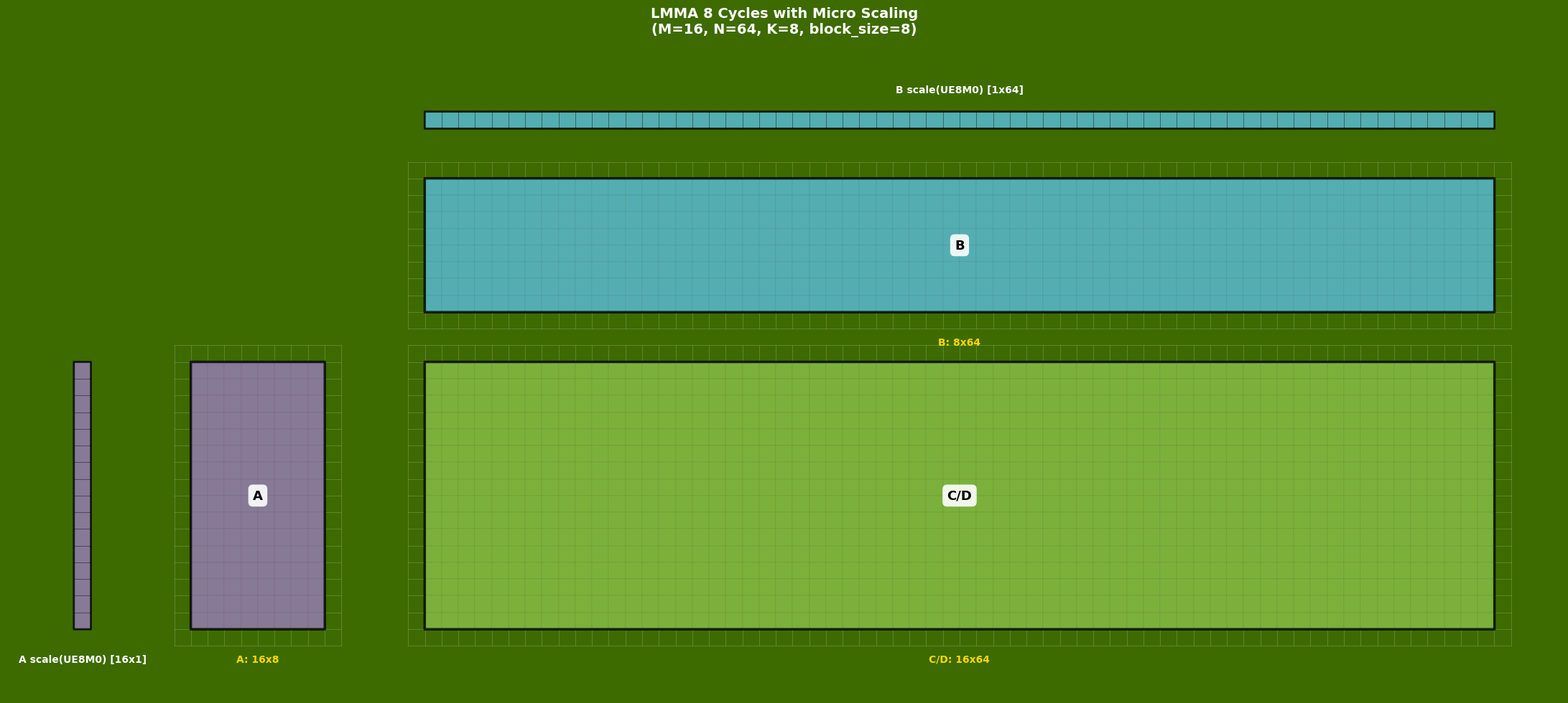

This chart was generated by the following Python code:
"""
LMMA 8 Cycles with Micro Scaling (Final Version)

Micro Scaling Definition:
- A (M x K): scale along K dimension -> [M, K//block_size]
- B (K x N): scale along K dimension -> [K//block_size, N]
- C/D (M x N): no scale grid

Layout:
- Right side (top to bottom): B scale -> B matrix -> C/D matrix
- Left side (bottom aligned with C/D): A scale -> A matrix
- Each scale cell = same size as element cell (1 unit)
"""

import matplotlib.pyplot as plt
import matplotlib.patches as patches
import numpy as np
import matplotlib.font_manager as fm


def setup_font():
    preferred_fonts = ['DejaVu Sans', 'Arial', 'Helvetica', 'Liberation Sans']
    available_fonts = [f.name for f in fm.fontManager.ttflist]
    for font in preferred_fonts:
        if font in available_fonts:
            plt.rcParams['font.sans-serif'] = [font] + plt.rcParams['font.sans-serif']
            plt.rcParams['axes.unicode_minus'] = False
            return font
    return None

setup_font()

COLOR_BG = '#5A8F00'
COLOR_GRID = '#FFFFFF'
COLOR_A = '#9B7EBD'
COLOR_B = '#5BC0DE'
COLOR_C = '#8BC34A'
COLOR_EDGE = 'black'
ALPHA_BLOCK = 0.8


def draw_block(ax, ox, oy, m, n, color, label, lw=2.5):
    """Draw matrix block with fine element grid."""
    rect = patches.FancyBboxPatch(
        (ox, oy), n, m, boxstyle="round,pad=0.01",
        facecolor=color, edgecolor=COLOR_EDGE, linewidth=lw, alpha=ALPHA_BLOCK, zorder=3
    )
    ax.add_patch(rect)
    for i in range(1, m):
        ax.plot([ox, ox + n], [oy + i, oy + i], color=COLOR_EDGE, lw=0.3, alpha=0.3, zorder=4)
    for j in range(1, n):
        ax.plot([ox + j, ox + j], [oy, oy + m], color=COLOR_EDGE, lw=0.3, alpha=0.3, zorder=4)
    if label:
        ax.text(ox + n/2, oy + m/2, label, ha='center', va='center',
                fontsize=13, fontweight='bold', color='black', zorder=7,
                bbox=dict(boxstyle='round,pad=0.35', facecolor='white', edgecolor='none', alpha=0.9))


def draw_scale_grid(ax, ox, oy, scale_m, scale_n, color, lw=2.0):
    """Draw scale grid with SAME cell size as element grid (1 unit per cell)."""
    rect = patches.FancyBboxPatch(
        (ox, oy), scale_n, scale_m, boxstyle="round,pad=0.01",
        facecolor=color, edgecolor=COLOR_EDGE, linewidth=lw, alpha=ALPHA_BLOCK, zorder=3
    )
    ax.add_patch(rect)
    for i in range(1, scale_m):
        ax.plot([ox, ox + scale_n], [oy + i, oy + i], color=COLOR_EDGE, lw=0.6, alpha=0.5, zorder=4)
    for j in range(1, scale_n):
        ax.plot([ox + j, ox + j], [oy, oy + scale_m], color=COLOR_EDGE, lw=0.6, alpha=0.5, zorder=4)


def draw_grid_bg(ax, x0, y0, w, h, step=1, color=COLOR_GRID, alpha=0.25):
    for x in np.arange(x0, x0 + w + step, step):
        ax.plot([x, x], [y0, y0 + h], color=color, linewidth=0.5, alpha=alpha, zorder=1)
    for y in np.arange(y0, y0 + h + step, step):
        ax.plot([x0, x0 + w], [y, y], color=color, linewidth=0.5, alpha=alpha, zorder=1)


def plot_lmma_micro_scaling(block_size=16, M=16, N=128, K=16,
                            output_file="lmma_micro_scaling.png", show=True):
    """
    Plot LMMA 8 Cycles with micro scaling.

    Parameters:
        block_size: micro scaling block size (must divide K)
        M: M dimension (rows of A/C)
        N: N dimension (cols of B/C)
        K: K dimension (cols of A / rows of B)
    """
    assert K % block_size == 0, f"K={K} must be divisible by block_size={block_size}"

    scale_a = [M, K // block_size]
    scale_b = [K // block_size, N]

    fig, ax = plt.subplots(1, 1, figsize=(22, 11), facecolor='#3d6b00')
    ax.set_facecolor(COLOR_BG)

    margin = 4
    gap_h = 6
    gap_v = 3

    # Layout from top to bottom
    total_h = margin + scale_b[0] + gap_v + K + gap_v + M + margin

    # Right side x position
    b_x = margin + scale_a[1] + gap_h + K + gap_h

    # B scale (top)
    scale_b_y = total_h - margin - scale_b[0]
    draw_scale_grid(ax, b_x, scale_b_y, scale_b[0], scale_b[1], COLOR_B)
    ax.text(b_x + scale_b[1]/2, scale_b_y + scale_b[0] + 1.0, 
            f"B scale(UE8M0) [{scale_b[0]}x{scale_b[1]}]",
            ha='center', va='bottom', fontsize=10, color='white', fontweight='bold')

    # B matrix (below scale)
    b_y = scale_b_y - gap_v - K
    draw_grid_bg(ax, b_x - 1, b_y - 1, N + 2, K + 2, step=1)
    draw_block(ax, b_x, b_y, K, N, COLOR_B, 'B')
    ax.text(b_x + N/2, b_y - 1.5, f"B: {K}x{N}",
            ha='center', va='top', fontsize=10, color='#FFD700', fontweight='bold')

    # C/D matrix (below B)
    c_y = b_y - gap_v - M
    draw_grid_bg(ax, b_x - 1, c_y - 1, N + 2, M + 2, step=1)
    draw_block(ax, b_x, c_y, M, N, COLOR_C, 'C/D')
    ax.text(b_x + N/2, c_y - 1.5, f"C/D: {M}x{N}",
            ha='center', va='top', fontsize=10, color='#FFD700', fontweight='bold')

    # A matrix (left side, bottom aligned with C/D)
    a_x = margin + scale_a[1] + gap_h
    a_y = c_y
    draw_grid_bg(ax, a_x - 1, a_y - 1, K + 2, M + 2, step=1)
    draw_block(ax, a_x, a_y, M, K, COLOR_A, 'A')
    ax.text(a_x + K/2, a_y - 1.5, f"A: {M}x{K}",
            ha='center', va='top', fontsize=10, color='#FFD700', fontweight='bold')

    # A scale (left of A, bottom aligned with A)
    scale_a_x = margin
    scale_a_y = a_y
    draw_scale_grid(ax, scale_a_x, scale_a_y, scale_a[0], scale_a[1], COLOR_A)
    ax.text(scale_a_x + scale_a[1]/2, scale_a_y - 1.5, 
            f"A scale(UE8M0) [{scale_a[0]}x{scale_a[1]}]",
            ha='center', va='top', fontsize=10, color='white', fontweight='bold')

    total_w = b_x + N + margin

    ax.set_title(f"LMMA 8 Cycles with Micro Scaling\n"
                 f"(M={M}, N={N}, K={K}, block_size={block_size})", 
                 color='white', fontsize=14, fontweight='bold', pad=12)
    ax.set_xlim(0, total_w)
    ax.set_ylim(0, total_h)
    ax.set_aspect('equal')
    ax.axis('off')

    fig.tight_layout()
    fig.savefig(output_file, dpi=150, facecolor=fig.get_facecolor(), edgecolor='none')
    if show:
        plt.show()
    plt.close(fig)
    print(f"Saved: {output_file}")


if __name__ == "__main__":
    plot_lmma_micro_scaling(block_size=8, M=16, N=64, K=8,
                            output_file="lmma_micro_scaling.png")
